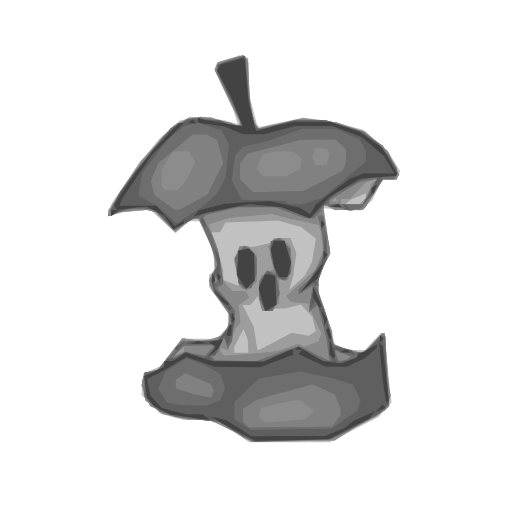
t = 0.00 s
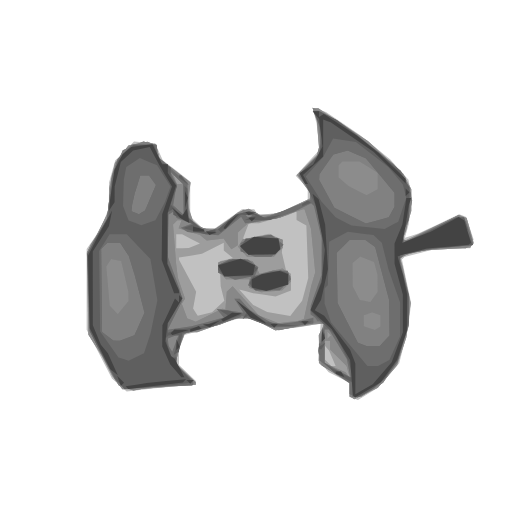
t = 0.50 s
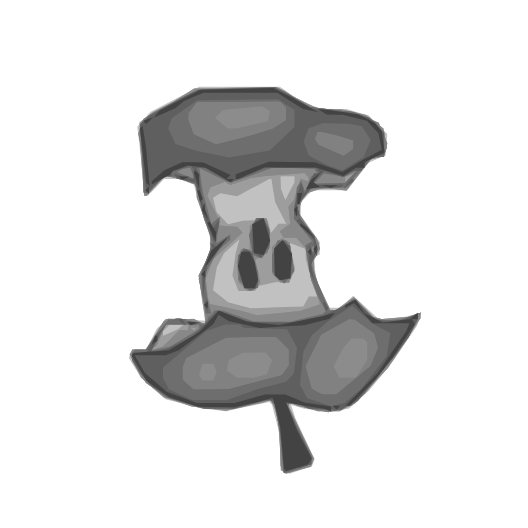
t = 1.00 s
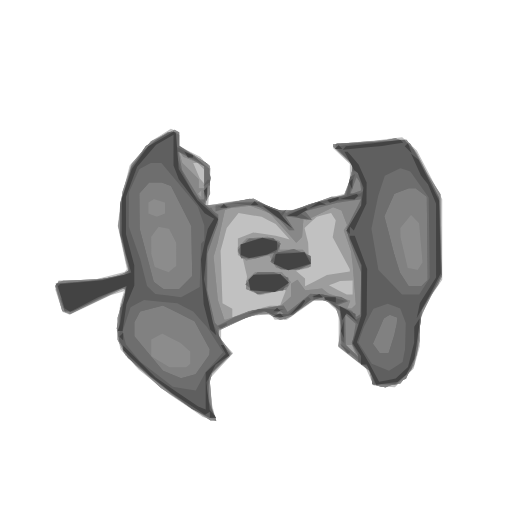
t = 1.50 s

The animated SVG that drew these frames (rendered in a browser with its animation timeline set to each time). Animation: 1 SMIL element (animateTransform=1); one cycle of 2.00 s, repeats indefinitely.

<?xml version="1.0" encoding="UTF-8" standalone="no"?>
<!-- Created with Inkscape (http://www.inkscape.org/) -->

<svg
   xmlns:dc="http://purl.org/dc/elements/1.1/"
   xmlns:cc="http://creativecommons.org/ns#"
   xmlns:rdf="http://www.w3.org/1999/02/22-rdf-syntax-ns#"
   xmlns:svg="http://www.w3.org/2000/svg"
   xmlns="http://www.w3.org/2000/svg"
   xmlns:sodipodi="http://sodipodi.sourceforge.net/DTD/sodipodi-0.dtd"
   xmlns:inkscape="http://www.inkscape.org/namespaces/inkscape"
   width="36.201679mm"
   height="36.201679mm"
   viewBox="0 0 36.20168 36.20168"
   version="1.1"
   id="svg8"
   inkscape:version="0.92.1 r15371"
   sodipodi:docname="loader_2.svg">
  <defs
     id="defs2" />
  <sodipodi:namedview
     id="base"
     pagecolor="#ffffff"
     bordercolor="#666666"
     borderopacity="1.0"
     inkscape:pageopacity="0.0"
     inkscape:pageshadow="2"
     inkscape:zoom="3.4999042"
     inkscape:cx="41.330812"
     inkscape:cy="64.403797"
     inkscape:document-units="mm"
     inkscape:current-layer="layer1"
     showgrid="false"
     fit-margin-top="0"
     fit-margin-left="0"
     fit-margin-right="0"
     fit-margin-bottom="0"
     inkscape:window-width="1440"
     inkscape:window-height="837"
     inkscape:window-x="-8"
     inkscape:window-y="-8"
     inkscape:window-maximized="1" />
  <metadata
     id="metadata5">
    <rdf:RDF>
      <cc:Work
         rdf:about="">
        <dc:format>image/svg+xml</dc:format>
        <dc:type
           rdf:resource="http://purl.org/dc/dcmitype/StillImage" />
        <dc:title></dc:title>
      </cc:Work>
    </rdf:RDF>
  </metadata>
  <g
     inkscape:label="Layer 1"
     inkscape:groupmode="layer"
     id="layer1"
     transform="translate(-91.238942,-90.21733)">
    <path
       inkscape:connector-curvature="0"
       id="path31284"
       d="m 108.08128,120.95562 -0.77003,-0.52951 -0.69292,-0.25331 -0.69291,-0.25333 -0.89089,-0.009 -0.8909,-0.009 -0.78261,-0.21718 -0.78261,-0.21717 -0.66511,-0.66479 -0.6651,-0.66478 0.0619,-0.74946 0.0619,-0.74945 0.59392,-0.26679 0.59393,-0.26679 0.75687,-0.96997 0.75688,-0.96998 h 1.23787 1.23787 l 0.43047,-0.45798 0.43045,-0.45799 v -0.39764 -0.39766 l -0.69291,-0.97414 -0.69292,-0.97414 v -0.43418 -0.43419 l 0.2206,-0.13627 0.22061,-0.13628 -0.0967,-0.72085 -0.0967,-0.72086 -0.44522,-1.03443 -0.44521,-1.03443 h -0.40831 -0.40831 l -0.45321,0.42558 -0.45321,0.42556 -0.91108,-0.83941 -0.91108,-0.83939 -0.92519,0.0981 -0.925195,0.0981 -0.566432,0.14512 -0.566434,0.14511 0.148829,-0.47251 0.148829,-0.4725 0.803668,-1.1873 0.803675,-1.18729 0.87924,-1.08835 0.87924,-1.08835 0.71445,-0.643145 0.71446,-0.643162 0.66153,-0.12432 0.66154,-0.124319 0.92227,0.119293 0.92227,0.119291 0.46799,0.132981 0.46798,0.13298 -0.14964,-0.474205 -0.14964,-0.474206 -0.68343,-1.441312 -0.68342,-1.441313 0.0966,-0.251542 0.0966,-0.251542 0.79822,-0.263311 0.79822,-0.263312 0.31168,0.119548 0.31169,0.119547 v 1.151928 1.151927 l 0.30518,1.171121 0.30519,1.171122 0.0913,0.09132 0.0914,0.0913 1.53372,-0.323735 1.53372,-0.323735 0.8909,0.10488 0.89088,0.10488 1.24531,0.31574 1.2453,0.31575 0.87033,0.765731 0.87033,0.76573 0.42781,0.69189 0.42781,0.69188 -0.11202,0.29179 -0.11203,0.2918 h -0.49713 -0.49713 l -0.37891,0.74206 -0.37891,0.74206 -0.40915,0.36985 -0.40915,0.36985 -1.31431,-0.0836 -1.3143,-0.0837 0.12403,0.70322 0.12403,0.70321 0.11668,0.90249 0.11668,0.90249 -0.41909,0.8211 -0.41909,0.82109 -0.004,0.45311 -0.004,0.45313 0.52636,1.68199 0.52636,1.682 0.0659,0.25032 0.0659,0.25032 0.5129,0.19492 0.5129,0.19491 h 0.544 0.544 l 0.56902,-0.59365 0.56902,-0.59364 h 0.13159 0.13159 l 0.1357,1.53358 0.13572,1.53359 0.10827,0.90954 0.10827,0.90954 -0.46211,0.52134 -0.4621,0.52133 -1.72636,0.89424 -1.72636,0.89424 h -2.84895 -2.84895 l -0.77004,-0.52953 z"
       style="fill:#c1c1c1;stroke-width:0.19792885" />
    <path
       inkscape:connector-curvature="0"
       id="path31282"
       d="m 108.59334,121.18468 -0.49019,-0.28262 -0.98988,-0.49805 -0.98988,-0.49805 -0.7919,-0.006 -0.7919,-0.006 -0.88693,-0.20427 -0.88692,-0.20426 -0.62388,-0.47563 -0.62389,-0.47563 -0.12648,-0.67388 -0.12647,-0.67387 0.11729,-0.30553 0.1173,-0.30553 0.46982,-0.11786 0.46981,-0.11786 0.8522,-1.10223 0.85219,-1.10223 0.75433,0.0967 0.75434,0.0967 0.60423,-0.1732 0.60422,-0.17321 0.26845,-0.35374 0.26844,-0.35373 0.006,-0.51697 0.006,-0.51696 -0.5861,-0.73717 -0.5861,-0.73716 -0.11778,-0.37092 -0.11778,-0.37093 0.20894,-0.39023 0.20895,-0.39023 -1.6e-4,-0.55718 -1.5e-4,-0.5572 -0.58537,-1.23675 -0.58537,-1.23676 h -0.16791 -0.16793 l -0.64872,0.47839 -0.64871,0.47837 -0.79232,-0.79194 -0.79231,-0.79193 -1.12162,0.0879 -1.121629,0.0879 -0.445445,0.14983 -0.445446,0.14983 v -0.1993 -0.19931 l 1.15205,-1.75312 1.15204,-1.75312 1.15656,-1.24815 1.15656,-1.248165 0.55221,-0.285423 0.55222,-0.285427 h 0.77026 0.77028 l 0.96262,0.289566 0.9626,0.289564 0.0779,-0.0778 0.0779,-0.07785 -0.90098,-1.90111 -0.901,-1.901109 0.10261,-0.267257 0.1026,-0.267258 0.86258,-0.241392 0.86258,-0.241395 0.18415,0.113751 0.18413,0.113751 0.11525,1.836938 0.11525,1.836939 0.23282,0.64959 0.23281,0.649592 0.32484,-0.0962 0.32483,-0.0962 1.28684,-0.28349 1.28684,-0.283492 1.21089,0.150633 1.21088,0.150634 0.98848,0.328165 0.98849,0.32817 0.79711,0.681965 0.79712,0.68198 0.41,0.82828 0.41,0.82829 -0.10207,0.16508 -0.10208,0.16508 h -0.45659 -0.45658 l -0.67009,1.03888 -0.6701,1.03888 -1.03343,0.0596 -1.03344,0.0596 -0.43012,-0.23008 -0.43012,-0.23007 0.1328,0.962 0.1328,0.96201 0.11523,0.80613 0.11522,0.80614 -0.41777,0.81851 -0.41776,0.8185 7.5e-4,0.55205 7.5e-4,0.55206 0.48989,1.38518 0.48991,1.38517 0.004,0.42123 0.004,0.42123 0.54443,0.21507 0.54443,0.21508 0.54919,0.1284 0.54918,0.12839 0.67487,-0.71523 0.67487,-0.71522 h 0.0832 0.0832 l 0.15238,1.92934 0.15238,1.92935 0.009,0.66635 0.009,0.66635 -0.47912,0.36496 -0.47911,0.36495 -0.69242,0.35386 -0.69242,0.35388 -0.75999,0.48283 -0.75999,0.48282 -2.90781,0.0524 -2.9078,0.0524 -0.49019,-0.28263 z m 0.18881,-6.47699 -0.0139,-0.44523 -0.15405,-0.39446 -0.15406,-0.39446 -0.32697,0.63198 -0.32696,0.63199 v 0.2077 0.20771 h 0.49494 0.49494 z m 1.94792,-0.3585 1.13462,-0.60585 0.59393,0.10788 0.59393,0.10787 0.25894,-0.16392 0.25895,-0.1639 -0.12701,-0.50586 -0.12703,-0.50585 -0.40419,-0.43364 -0.4042,-0.43366 -0.51964,0.12839 -0.51963,0.12837 -0.88066,0.0384 -0.88067,0.0384 -0.11265,-0.47151 -0.11267,-0.47149 -0.26826,0.32308 -0.26827,0.32308 h -0.27675 -0.27675 l 0.39474,0.77338 0.39473,0.77337 0.12953,0.80968 0.12954,0.80969 h 0.0774 0.0774 z m 2.31787,-5.13273 0.25475,-0.4947 0.13561,-0.81624 0.13562,-0.81624 -0.534,-0.41985 -0.534,-0.41984 -0.80391,-0.21638 -0.8039,-0.21636 -1.85703,0.0673 -1.85703,0.0673 -0.19371,0.3463 -0.1937,0.34629 h -0.30832 -0.3083 l 0.14801,0.34629 0.14799,0.3463 0.26914,0.98306 0.26913,0.98306 v 0.35754 0.35753 l 0.50782,0.193 0.50783,0.19298 h 0.0621 0.0621 l -0.19503,-0.914 -0.19503,-0.91399 0.22111,-0.48508 0.22112,-0.48506 0.44336,0.0386 0.44336,0.0387 0.64754,-0.14929 0.64754,-0.14928 0.10655,-0.17233 0.10656,-0.17232 h 0.58714 0.58714 l 0.21028,0.54418 0.21027,0.54418 -0.1135,0.79153 -0.11351,0.79152 -0.131,0.49471 -0.131,0.49471 0.54308,-0.49471 0.54308,-0.49471 z m 3.82554,-4.78874 0.23757,-0.23746 v -0.15406 -0.15406 l -0.54444,0.23122 -0.54443,0.23122 -0.18808,0.1603 -0.18807,0.16029 h 0.49494 0.49494 z"
       style="fill:#9d9d9d;stroke-width:0.19792885" />
    <path
       inkscape:connector-curvature="0"
       id="path31280"
       d="m 108.59334,121.18468 -0.49019,-0.28262 -0.98988,-0.49805 -0.98988,-0.49805 -0.7919,-0.006 -0.7919,-0.006 -0.88693,-0.20427 -0.88692,-0.20426 -0.62388,-0.47563 -0.62389,-0.47563 -0.12648,-0.67388 -0.12647,-0.67387 0.11729,-0.30553 0.1173,-0.30553 0.46982,-0.11786 0.46981,-0.11786 0.8522,-1.09907 0.85219,-1.09906 0.80928,0.11802 0.80927,0.11803 0.56043,-0.21297 0.56042,-0.21297 0.25731,-0.33851 0.2573,-0.33852 0.006,-0.51696 0.006,-0.51696 -0.5861,-0.73717 -0.5861,-0.73716 -0.11778,-0.37093 -0.11778,-0.37092 0.20894,-0.39023 0.20895,-0.39023 -1.6e-4,-0.55719 -1.5e-4,-0.55719 -0.58537,-1.23675 -0.58537,-1.23676 h -0.16791 -0.16793 l -0.64872,0.47838 -0.64871,0.47838 -0.79232,-0.79194 -0.79231,-0.79194 -1.12162,0.0879 -1.121629,0.0879 -0.445445,0.14984 -0.445446,0.14983 v -0.1993 -0.19931 l 1.15205,-1.75312 1.15204,-1.75312 1.15656,-1.24816 1.15656,-1.248155 0.55221,-0.285425 0.55222,-0.285426 h 0.77026 0.77028 l 0.96262,0.289565 0.9626,0.289566 0.0779,-0.0778 0.0779,-0.07785 -0.90098,-1.90111 -0.901,-1.901109 0.10261,-0.267257 0.1026,-0.267258 0.86258,-0.241392 0.86258,-0.241394 0.18415,0.11375 0.18413,0.113751 0.11525,1.836938 0.11525,1.836939 0.23282,0.64959 0.23281,0.649582 0.32484,-0.0962 0.32483,-0.0962 1.28684,-0.28349 1.28684,-0.283492 1.21089,0.150633 1.21088,0.150634 0.98848,0.328165 0.98849,0.32816 0.79711,0.681975 0.79712,0.68198 0.41,0.82828 0.41,0.82829 -0.10207,0.16508 -0.10208,0.16508 h -0.47717 -0.47717 l -0.69654,1.08835 -0.69654,1.08834 h -1.00535 -1.00536 l -0.38293,-0.20483 -0.38294,-0.20485 v 0.39905 0.39906 l 0.22865,1.33937 0.22864,1.33937 -0.42662,0.83312 -0.42662,0.83312 7.5e-4,0.55206 7.5e-4,0.55206 0.48989,1.38516 0.48991,1.38519 0.004,0.42122 0.004,0.42122 0.54443,0.21509 0.54443,0.21507 0.54919,0.1284 0.54918,0.12839 0.67487,-0.71522 0.67487,-0.71524 h 0.0832 0.0832 l 0.15238,1.92935 0.15238,1.92935 0.009,0.66635 0.009,0.66635 -0.47912,0.36495 -0.47911,0.36495 -0.69242,0.35387 -0.69242,0.35388 -0.75999,0.48282 -0.75999,0.48284 -2.90781,0.0524 -2.9078,0.0524 -0.49019,-0.28261 z m -4.35072,-6.27504 v -0.20094 l -0.29696,0.24635 -0.29697,0.24633 v 0.0685 0.0685 l 0.29697,-0.1139 0.29696,-0.1139 z m 6.13725,0.19006 0.49494,-0.0626 0.73854,-0.25298 0.73854,-0.25298 0.18523,0.11443 0.18524,0.11442 0.51662,-0.19634 0.51663,-0.19631 0.11354,-0.29575 0.11354,-0.29573 -0.46135,-0.94399 -0.46133,-0.94399 0.0321,-0.10737 0.0321,-0.10737 -0.62651,-0.0477 -0.6265,-0.0477 -0.2012,-0.20512 -0.20121,-0.20511 1.03675,-0.92605 1.03675,-0.92603 0.27164,-0.69259 0.27163,-0.69259 -0.0789,-0.69258 -0.0789,-0.69259 -0.0709,-0.2109 -0.0709,-0.21091 -1.15857,-0.25568 -1.15857,-0.25567 -0.49494,-0.14488 -0.49494,-0.14486 -1.53145,0.14993 -1.53145,0.14992 -0.69578,0.22952 -0.69577,0.22952 v 0.0587 0.0587 l 0.30939,0.86587 0.30939,0.86588 0.20289,1.08835 0.20289,1.08836 0.31031,0.3463 0.3103,0.34628 h 0.45258 0.45256 l 0.14092,0.22791 0.14092,0.22789 -0.37391,0.27328 -0.3739,0.27328 0.0626,0.59714 0.0626,0.59713 -0.18815,0.23739 -0.18814,0.23739 -0.24361,0.75562 -0.24361,0.75562 -0.27713,-0.10629 -0.27713,-0.1063 v 0.15869 0.1587 l 0.14638,0.14629 0.14637,0.14631 1.38794,-0.10863 1.38793,-0.10863 z m -0.70292,-3.3791 -0.11653,-0.46411 0.0632,-0.75262 0.0633,-0.75262 0.39595,-0.21792 0.39595,-0.21792 0.0563,-0.0233 0.0563,-0.0233 -0.18507,-0.82327 -0.18507,-0.82328 0.29134,-0.29119 0.29132,-0.29119 h 0.16969 0.1697 l 0.3111,0.31096 0.31111,0.31095 0.0196,0.23322 0.0196,0.23322 0.0469,0.50982 0.0469,0.50983 -0.15918,0.43011 -0.15919,0.43011 h -0.30335 -0.30334 v 0.80567 0.80567 l -0.28282,0.28268 -0.28282,0.28269 h -0.30733 -0.30734 z m -1.26016,-1.10867 -0.27125,-0.16756 -0.14588,-0.96025 -0.14587,-0.96025 0.16927,-0.44523 0.16928,-0.44523 h 0.28772 0.28773 l 0.3111,0.31096 0.31111,0.31095 v 0.94461 0.9446 l -0.35099,0.31748 -0.35097,0.31749 z m 8.8256,-6.68881 0.30911,-0.74205 0.22522,-0.16138 0.22522,-0.16137 -0.44269,0.12436 -0.44267,0.12435 -0.58147,0.5812 -0.58146,0.58119 h -0.31219 -0.31219 v 0.19788 0.19787 h 0.802 0.802 z m -2.17709,0.41225 -0.13199,-0.13192 -0.13198,0.13192 -0.13198,0.13193 h 0.26396 0.26397 z"
       style="fill:#8c8c8c;stroke-width:0.19792885" />
    <path
       inkscape:connector-curvature="0"
       id="path31278"
       d="m 108.79607,121.31744 -0.29697,-0.12912 -0.83352,-0.56526 -0.83351,-0.56526 -1.62334,-0.18153 -1.62333,-0.18153 -0.86594,-0.38285 -0.86592,-0.38287 -0.30468,-0.72886 -0.30469,-0.72886 0.11167,-0.44472 0.11167,-0.44472 0.48387,-0.12138 0.48387,-0.12139 0.7483,-0.93938 0.74831,-0.93937 0.0221,-0.0481 0.0222,-0.0481 1.29959,-0.0581 1.2996,-0.0581 0.30313,-0.25146 0.30313,-0.25146 0.19496,-0.55899 0.19496,-0.55899 -0.32808,-0.48672 -0.32808,-0.48672 -0.42291,-0.64011 -0.4229,-0.6401 0.10504,-0.42993 0.10504,-0.42993 0.16888,-0.21755 0.16889,-0.21756 -0.26998,-0.8708 -0.26998,-0.87079 -0.34494,-0.841 -0.34495,-0.841 -0.32497,0.004 -0.32496,0.004 -0.49494,0.38697 -0.49493,0.38696 -0.16126,0.004 -0.16127,0.004 -0.49858,-0.59224 -0.49856,-0.59225 -0.62701,-0.16345 -0.62701,-0.16347 -0.7919,0.148 -0.791909,0.14801 -0.364897,0.14123 -0.364897,0.14125 0.440566,-0.86317 0.440566,-0.86317 0.419271,-0.59844 0.41928,-0.59844 1.1158,-1.38645 1.1158,-1.386445 0.468,-0.42642 0.46801,-0.426427 0.83339,-0.245618 0.83339,-0.245618 1.04738,0.212047 1.04738,0.212045 0.34646,0.134871 0.34646,0.13487 v -0.225533 -0.225538 l -0.87531,-1.757935 -0.87531,-1.757935 0.23188,-0.291506 0.23189,-0.291506 0.76593,-0.242822 0.76593,-0.242823 0.17143,0.270458 0.17142,0.270458 0.003,1.128081 0.003,1.128082 0.20438,0.949679 0.20439,0.94968 0.15728,0.25305 0.15727,0.25305 1.27164,-0.2996 1.27164,-0.299592 1.11751,-0.0029 1.1175,-0.0029 1.2582,0.390552 1.25821,0.39055 0.74595,0.509455 0.74595,0.50946 0.4914,0.77805 0.49139,0.77806 v 0.3997 0.39969 h -0.49677 -0.49677 l -0.60943,0.98999 -0.60944,0.99 -0.51628,0.1295 -0.51629,0.12953 -0.94645,-0.19379 -0.94645,-0.19379 -0.0689,0.20655 -0.0689,0.20656 0.28354,1.37743 0.28355,1.37742 -0.41738,1.00653 -0.41738,1.00653 v 0.52747 0.52746 l 0.22247,0.55706 0.22246,0.55707 0.33419,1.28623 0.33418,1.28623 1.05473,0.28334 1.05472,0.28335 0.65096,-0.70999 0.65096,-0.70997 0.11337,0.11333 0.11338,0.11331 0.009,1.20378 0.009,1.20379 0.16838,0.87162 0.16837,0.87162 -0.18002,0.51355 -0.18002,0.51355 -0.6404,0.37916 -0.64039,0.37916 -1.30621,0.66411 -1.3062,0.66411 -2.7523,0.0752 -2.7523,0.0752 z m 4.35546,-1.74754 0.29696,-0.28699 -0.46737,-0.38299 -0.46738,-0.38301 -0.32452,0.008 -0.32453,0.008 -1.08887,0.25391 -1.08886,0.25389 -0.069,0.35713 -0.069,0.35713 0.26695,0.17318 0.26695,0.17318 1.38583,-0.1226 1.38583,-0.1226 0.29696,-0.287 z m -8.90891,-4.66026 v -0.20094 l -0.29696,0.24635 -0.29697,0.24633 v 0.0685 0.0685 l 0.29697,-0.1139 0.29696,-0.1139 z m 6.13725,0.19006 0.49494,-0.0626 0.73854,-0.25298 0.73854,-0.25298 0.18523,0.11443 0.18524,0.11442 0.51662,-0.19634 0.51663,-0.19631 0.11354,-0.29575 0.11354,-0.29573 -0.46135,-0.94399 -0.46133,-0.94399 0.0321,-0.10737 0.0321,-0.10737 -0.62651,-0.0477 -0.6265,-0.0477 -0.2012,-0.20512 -0.20121,-0.20511 1.03675,-0.92605 1.03675,-0.92603 0.27164,-0.69259 0.27163,-0.69259 -0.0789,-0.69258 -0.0789,-0.69259 -0.0709,-0.2109 -0.0709,-0.21091 -1.15857,-0.25568 -1.15857,-0.25567 -0.49494,-0.14488 -0.49494,-0.14486 -1.53145,0.14993 -1.53145,0.14992 -0.69578,0.22952 -0.69577,0.22952 v 0.0587 0.0587 l 0.30939,0.86587 0.30939,0.86588 0.20289,1.08835 0.20289,1.08836 0.31031,0.3463 0.3103,0.34628 h 0.45258 0.45256 l 0.14092,0.22791 0.14092,0.22789 -0.37391,0.27328 -0.3739,0.27328 0.0626,0.59714 0.0626,0.59713 -0.18815,0.23739 -0.18814,0.23739 -0.24361,0.75562 -0.24361,0.75562 -0.27713,-0.10629 -0.27713,-0.1063 v 0.15869 0.1587 l 0.14638,0.14629 0.14637,0.14631 1.38794,-0.10863 1.38793,-0.10863 z m -0.70292,-3.3791 -0.11653,-0.46411 0.0632,-0.75262 0.0633,-0.75262 0.39595,-0.21792 0.39595,-0.21792 0.0563,-0.0233 0.0563,-0.0233 -0.18507,-0.82327 -0.18507,-0.82328 0.29134,-0.29119 0.29132,-0.29119 h 0.16969 0.1697 l 0.3111,0.31096 0.31111,0.31095 0.0196,0.23322 0.0196,0.23322 0.0469,0.50982 0.0469,0.50983 -0.15918,0.43011 -0.15919,0.43011 h -0.30335 -0.30334 v 0.80567 0.80567 l -0.28282,0.28268 -0.28282,0.28269 h -0.30733 -0.30734 z m -1.26016,-1.10867 -0.27125,-0.16756 -0.14588,-0.96025 -0.14587,-0.96025 0.16927,-0.44523 0.16928,-0.44523 h 0.28772 0.28773 l 0.3111,0.31096 0.31111,0.31095 v 0.94461 0.9446 l -0.35099,0.31748 -0.35097,0.31749 z m 8.8256,-6.68881 0.30911,-0.74205 0.22522,-0.16138 0.22522,-0.16137 -0.44269,0.12436 -0.44267,0.12435 -0.58147,0.5812 -0.58146,0.58119 h -0.31219 -0.31219 v 0.19788 0.19787 h 0.802 0.802 z m -2.17709,0.41225 -0.13199,-0.13192 -0.13198,0.13192 -0.13198,0.13193 h 0.26396 0.26397 z m -10.97622,-1.00589 0.30377,-0.34629 0.32685,-0.64491 0.32684,-0.64491 -0.21095,-0.39397 -0.21095,-0.39397 h -0.58987 -0.58987 l -0.39231,0.64311 -0.39229,0.64312 -7.3e-4,0.61013 -7.5e-4,0.61014 0.13198,0.13192 0.13198,0.13193 h 0.43126 0.43126 z m 7.87285,-0.89837 0.49318,-0.24939 0.0728,-0.37772 0.0728,-0.37771 -0.35633,-0.26043 -0.35633,-0.26043 -0.60559,0.003 -0.60557,0.003 -0.46064,0.12329 -0.46064,0.12329 -0.18704,0.49172 -0.18704,0.49172 0.22648,0.27276 0.22647,0.27275 0.81715,-0.003 0.81716,-0.003 z m 2.47588,-0.93027 0.12511,-0.39399 -0.12345,-0.19965 -0.12345,-0.19966 h -0.39048 -0.39048 l -0.11396,0.29682 -0.11395,0.29683 0.11395,0.29682 0.11396,0.29683 h 0.38882 0.38882 z"
       style="fill:#888888;stroke-width:0.19792885" />
    <path
       inkscape:connector-curvature="0"
       id="path31276"
       d="m 108.79607,121.31744 -0.29697,-0.12912 -0.83352,-0.56526 -0.83351,-0.56526 -1.62334,-0.18153 -1.62333,-0.18153 -0.86594,-0.38285 -0.86592,-0.38287 -0.30468,-0.72886 -0.30469,-0.72886 0.11167,-0.44472 0.11167,-0.44472 0.48387,-0.12138 0.48387,-0.12139 0.7483,-0.93938 0.74831,-0.93937 0.0221,-0.0481 0.0222,-0.0481 1.29959,-0.0581 1.2996,-0.0581 0.30313,-0.25146 0.30313,-0.25146 0.19496,-0.55899 0.19496,-0.55899 -0.32808,-0.48672 -0.32808,-0.48672 -0.42291,-0.64011 -0.4229,-0.6401 0.10504,-0.42993 0.10504,-0.42993 0.16888,-0.21755 0.16889,-0.21756 -0.26998,-0.8708 -0.26998,-0.87079 -0.34494,-0.841 -0.34495,-0.841 -0.32497,0.004 -0.32496,0.004 -0.49494,0.38697 -0.49493,0.38696 -0.16126,0.004 -0.16127,0.004 -0.49858,-0.59224 -0.49856,-0.59225 -0.62701,-0.16345 -0.62701,-0.16347 -0.7919,0.148 -0.791909,0.14801 -0.364897,0.14123 -0.364897,0.14125 0.440566,-0.86317 0.440566,-0.86317 0.419271,-0.59844 0.41928,-0.59844 1.1158,-1.38645 1.1158,-1.386445 0.468,-0.42642 0.46801,-0.426427 0.83339,-0.245618 0.83339,-0.245618 1.04738,0.212047 1.04738,0.212045 0.34646,0.134871 0.34646,0.13487 v -0.225533 -0.225538 l -0.87531,-1.757935 -0.87531,-1.757935 0.23188,-0.291506 0.23189,-0.291506 0.76593,-0.242822 0.76593,-0.242823 0.17143,0.270458 0.17142,0.270458 0.003,1.128081 0.003,1.128082 0.20438,0.949679 0.20439,0.94968 0.15728,0.25305 0.15727,0.25305 1.27164,-0.2996 1.27164,-0.299592 1.11751,-0.0029 1.1175,-0.0029 1.2582,0.390552 1.25821,0.39055 0.74595,0.509455 0.74595,0.50946 0.4914,0.77805 0.49139,0.77806 v 0.3997 0.39969 h -0.49677 -0.49677 l -0.60943,0.98999 -0.60944,0.99 -0.51628,0.1295 -0.51629,0.12953 -0.94645,-0.19379 -0.94645,-0.19379 -0.0689,0.20655 -0.0689,0.20656 0.28354,1.37743 0.28355,1.37742 -0.41738,1.00653 -0.41738,1.00653 v 0.52747 0.52746 l 0.22247,0.55706 0.22246,0.55707 0.33419,1.28623 0.33418,1.28623 1.05473,0.28334 1.05472,0.28335 0.65096,-0.70999 0.65096,-0.70997 0.11337,0.11333 0.11338,0.11331 0.009,1.20378 0.009,1.20379 0.16838,0.87162 0.16837,0.87162 -0.18002,0.51355 -0.18002,0.51355 -0.6404,0.37916 -0.64039,0.37916 -1.30621,0.66411 -1.3062,0.66411 -2.7523,0.0752 -2.7523,0.0752 z m 4.35546,-1.74754 0.29696,-0.28699 -0.46737,-0.38299 -0.46738,-0.38301 -0.32452,0.008 -0.32453,0.008 -1.08887,0.25391 -1.08886,0.25389 -0.069,0.35713 -0.069,0.35713 0.26695,0.17318 0.26695,0.17318 1.38583,-0.1226 1.38583,-0.1226 0.29696,-0.287 z m -2.64609,-4.22966 1.16127,-0.42589 0.41716,-0.0963 0.41715,-0.0962 1.0213,0.51727 1.0213,0.51729 -0.12092,-0.84591 -0.12092,-0.84592 -0.30484,-1.13992 -0.30484,-1.13992 -0.30302,0.24945 -0.30302,0.24945 0.12825,-0.94222 0.12825,-0.94222 -0.49147,0.32186 -0.49146,0.32186 v -0.19641 -0.1964 l 0.33078,-0.27159 0.33077,-0.27157 0.56011,-0.87974 0.56012,-0.87974 -0.004,-0.60438 -0.004,-0.60437 -0.27544,-0.98942 -0.27545,-0.98941 -0.0177,0.24736 -0.0177,0.24735 -0.34646,-0.006 -0.34646,-0.006 -1.08886,-0.38286 -1.08887,-0.38283 -1.28684,-0.003 -1.28685,-0.004 -1.14748,0.26988 -1.14749,0.26987 -0.0927,0.0927 -0.0927,0.0927 0.50689,1.10665 0.50688,1.10665 0.19835,1.23108 0.19835,1.23106 -0.23398,0.14454 -0.23399,0.14454 0.64879,0.80693 0.64878,0.80694 -0.11248,1.08925 -0.11248,1.08926 -0.14796,0.2393 -0.14797,0.2393 -0.14202,-0.38262 -0.14203,-0.38264 -0.20756,0.52497 -0.20757,0.52495 -0.21342,0.13184 -0.21341,0.13183 0.0959,0.15515 0.0959,0.15516 1.46819,0.0388 1.46818,0.0388 1.16128,-0.42589 z m -0.71253,-3.5383 -0.20494,-0.38276 v -0.66777 -0.66777 l 0.26833,-0.3668 0.26834,-0.3668 0.30806,0.11816 0.30806,0.11816 -0.18044,-0.62888 -0.18045,-0.62887 v -0.52431 -0.52431 l 0.30146,-0.11563 0.30145,-0.11562 0.39146,0.39127 0.39147,0.39128 -0.003,0.84101 -0.003,0.84099 -0.17496,0.27618 -0.17496,0.27619 -0.31024,-0.11899 -0.31024,-0.11899 0.11679,0.58367 0.1168,0.58368 -0.24651,0.59483 -0.2465,0.59484 h -0.26599 -0.26597 l -0.20495,-0.38276 z m -1.55627,-1.5466 -0.1774,-0.34629 -0.11319,-0.73659 -0.11319,-0.7366 0.3508,-0.43302 0.35081,-0.43302 0.42776,0.42756 0.42777,0.42756 v 0.58075 0.58078 l -0.19308,0.50758 -0.19308,0.50759 h -0.2949 -0.29489 z m 7.63144,5.33158 0.24185,-0.15359 -0.58831,-0.22195 -0.58831,-0.22197 v 0.0656 0.0656 l 0.12017,0.31302 0.12017,0.313 0.22629,-0.003 0.22629,-0.003 0.24185,-0.15359 z m -10.85901,-0.33935 0.73681,0.12442 0.33464,-0.3696 0.33464,-0.3696 -1.08574,0.0177 -1.08574,0.0177 -0.44597,0.46278 -0.44598,0.46276 0.46027,-0.23527 0.46026,-0.23527 z m 1.54328,-5.3715 -0.13199,-0.13192 v 0.26384 0.26385 l 0.13199,-0.13193 0.13197,-0.13192 z m 10.83861,-6.12607 0.51175,-0.91518 -0.64113,0.12817 -0.64113,0.12816 -1.04154,0.63094 -1.04155,0.63095 v 0.15606 0.15607 h 1.17093 1.17093 z m -13.30188,-0.42052 0.30377,-0.34629 0.32685,-0.64491 0.32684,-0.64491 -0.21095,-0.39397 -0.21095,-0.39397 h -0.58987 -0.58987 l -0.39231,0.64311 -0.39229,0.64312 -7.3e-4,0.61013 -7.5e-4,0.61014 0.13198,0.13192 0.13198,0.13193 h 0.43126 0.43126 z m 7.87285,-0.89837 0.49318,-0.24939 0.0728,-0.37772 0.0728,-0.37771 -0.35633,-0.26043 -0.35633,-0.26043 -0.60559,0.003 -0.60557,0.003 -0.46064,0.12329 -0.46064,0.12329 -0.18704,0.49172 -0.18704,0.49172 0.22648,0.27276 0.22647,0.27275 0.81715,-0.003 0.81716,-0.003 z m 2.47588,-0.93027 0.12511,-0.39399 -0.12345,-0.19965 -0.12345,-0.19966 h -0.39048 -0.39048 l -0.11396,0.29682 -0.11395,0.29683 0.11395,0.29682 0.11396,0.29683 h 0.38882 0.38882 z"
       style="fill:#818181;stroke-width:0.19792885" />
    <path
       inkscape:connector-curvature="0"
       id="path31274"
       d="m 108.66086,121.15284 -0.54753,-0.28393 -0.65465,-0.4044 -0.65466,-0.40441 -1.52817,-0.18451 -1.52817,-0.18452 -0.62604,-0.20092 -0.62604,-0.20093 -0.51232,-0.51208 -0.51232,-0.51208 v -0.86348 -0.86348 h 0.37987 0.37987 l 0.59665,-0.64312 0.59666,-0.64312 0.35982,-0.44269 0.3598,-0.4427 1.24488,-0.0323 1.24488,-0.0324 0.501,-0.59514 0.50101,-0.59512 -0.12544,-0.49956 -0.12544,-0.49955 -0.48213,-0.57272 -0.48215,-0.57272 -0.12405,-0.49405 -0.12406,-0.49404 0.22922,-0.50286 0.22923,-0.50285 -0.11955,-0.42249 -0.11954,-0.42249 -0.51021,-1.23676 -0.5102,-1.23677 h -0.33955 -0.33956 l -0.53628,0.42164 -0.53627,0.42163 -0.78751,-0.76793 -0.78751,-0.76792 -1.04514,0.0246 -1.045155,0.0246 -0.429428,0.22971 -0.42943,0.22972 v -0.21468 -0.21467 l 0.326306,-0.63328 0.326306,-0.63329 0.514251,-0.69259 0.51425,-0.69259 1.27913,-1.56158 1.27913,-1.561565 0.78385,-0.350779 0.78385,-0.350775 0.9075,0.08401 0.9075,0.08401 0.52878,0.213339 0.52877,0.213335 0.29986,-0.067 0.29986,-0.067 -0.87813,-1.845321 -0.87813,-1.845318 v -0.257905 -0.257905 l 0.54443,-0.208621 0.54444,-0.208622 0.42883,-0.12027 0.42882,-0.120271 0.12141,1.343765 0.12142,1.343765 0.19382,1.080109 0.19382,1.080107 0.18392,0.183827 0.18391,0.18383 1.29045,-0.324 1.29044,-0.323995 h 1.02684 1.02683 l 1.33187,0.396455 1.33186,0.39646 0.57025,0.44284 0.57025,0.442835 0.35049,0.39746 0.35049,0.39747 0.30725,0.56203 0.30726,0.56204 -0.1071,0.27896 -0.1071,0.27895 h -0.39292 -0.39292 l -0.3557,0.50708 -0.35571,0.50705 -0.45232,0.56856 -0.45232,0.56855 -0.88033,-0.0718 -0.88032,-0.0718 -0.36916,-0.11712 -0.36915,-0.11711 -0.37444,0.49837 -0.37443,0.49837 -0.29947,-0.006 -0.29947,-0.006 -1.08886,-0.38286 -1.08887,-0.38283 -1.28684,-0.003 -1.28685,-0.004 -1.14749,0.26988 -1.14748,0.26987 -0.10446,0.10441 -0.10446,0.10442 0.30868,0.59663 0.30869,0.59665 0.27824,0.8564 0.27826,0.85639 0.1282,0.87408 0.12821,0.87407 -0.23213,0.1434 -0.23215,0.14341 0.64878,0.80693 0.64878,0.80694 -0.11247,1.08925 -0.11248,1.08925 -0.14797,0.23931 -0.14797,0.2393 -0.14202,-0.38262 -0.14202,-0.38264 -0.20757,0.52497 -0.20756,0.52495 -0.21342,0.13183 -0.21342,0.13184 0.0959,0.15515 0.0959,0.15516 1.46819,0.0388 1.46818,0.0388 1.16127,-0.4259 1.16127,-0.42589 0.41716,-0.0963 0.41715,-0.0962 1.0213,0.51728 1.0213,0.51728 -0.12092,-0.8459 -0.12092,-0.84593 -0.30484,-1.13992 -0.30484,-1.13991 -0.30302,0.24944 -0.30302,0.24945 0.12825,-0.94222 0.12825,-0.94222 -0.49147,0.32186 -0.49146,0.32187 v -0.18997 -0.18997 l 0.41647,-0.37673 0.41647,-0.37671 0.50052,-0.85368 0.50053,-0.85368 -0.12002,-0.9275 -0.12002,-0.9275 -0.12715,-0.44523 -0.12715,-0.44523 h 0.20682 0.20682 l 0.12581,1.03887 0.12582,1.03888 0.009,0.39576 0.009,0.39577 -0.39735,1.07428 -0.39736,1.07428 0.29529,0.90453 0.2953,0.90454 0.32849,1.16981 0.32848,1.1698 0.69243,0.24979 0.69243,0.24978 0.4084,0.0151 0.40841,0.0151 0.56902,-0.59364 0.56902,-0.59365 h 0.13123 0.13123 l 0.13574,2.40069 0.13574,2.40069 -0.3139,0.3467 -0.31391,0.34668 -1.02948,0.55058 -1.02948,0.55058 -0.69291,0.3556 -0.69292,0.35561 -2.71398,0.082 -2.71398,0.082 -0.54753,-0.28393 z m 6.35666,-1.15181 0.29916,-0.39576 0.006,-0.23448 0.006,-0.23446 -0.1965,-0.51661 -0.19651,-0.5166 -0.79256,-0.35468 -0.79257,-0.35468 -1.33715,0.34759 -1.33714,0.34756 -0.66771,0.20715 -0.66771,0.20716 -0.47065,0.30822 -0.47065,0.30825 v 0.45056 0.45057 l 0.21951,0.2194 0.21951,0.21941 2.93962,-0.0314 2.93962,-0.0314 z m -8.73565,-1.94729 0.10186,-0.2653 -0.13414,-0.21694 -0.13414,-0.21693 -0.89752,-0.38454 -0.89752,-0.38455 -0.33586,0.24548 -0.33586,0.24548 v 0.30912 0.30914 l 0.64342,0.20033 0.64343,0.20033 0.39595,0.0889 0.39595,0.0889 0.22629,0.0229 0.22629,0.0229 z m 9.58621,-2.46682 0.24185,-0.15359 -0.58831,-0.22195 -0.58831,-0.22197 v 0.0656 0.0656 l 0.12017,0.31302 0.12017,0.313 0.22629,-0.003 0.22629,-0.003 0.24185,-0.15359 z m -10.85901,-0.33935 0.73681,0.12442 0.33464,-0.3696 0.33464,-0.3696 -1.08574,0.0177 -1.08574,0.0177 -0.44597,0.46278 -0.44598,0.46276 0.46027,-0.23527 0.46026,-0.23527 z m 1.54328,-5.3715 -0.13199,-0.13192 v 0.26384 0.26385 l 0.13199,-0.13193 0.13197,-0.13192 z m -1.61681,-5.36392 0.98988,-0.53956 0.55815,-1.11523 0.55815,-1.11522 -0.21842,-0.81076 -0.21841,-0.81076 -0.37622,-0.201235 -0.37621,-0.20125 h -0.49768 -0.49767 l -1.21825,1.013355 -1.21824,1.01334 -0.26745,0.6398 -0.26745,0.63979 0.13908,0.51081 0.13908,0.51081 0.69291,0.49051 0.69291,0.4905 0.19798,0.0123 0.19798,0.0123 0.98988,-0.53955 z m 12.45542,-0.76215 0.51175,-0.91518 -0.64113,0.12817 -0.64113,0.12816 -1.04154,0.63094 -1.04155,0.63095 v 0.15606 0.15607 h 1.17093 1.17093 z m -3.32412,-0.72149 1.41026,-0.71765 0.12405,-0.32314 0.12406,-0.32314 v -0.44785 -0.44785 l -0.38667,-0.34977 -0.38668,-0.34977 -1.24662,0.0132 -1.24662,0.0132 -1.87712,0.49519 -1.87712,0.49519 -0.25112,0.34327 -0.25112,0.34326 v 0.56482 0.56482 l 0.45469,0.45447 0.45468,0.45447 1.77254,-0.0325 1.77254,-0.0324 z m -4.27393,8.77343 -0.20494,-0.38276 v -0.66777 -0.66777 l 0.26833,-0.3668 0.26834,-0.3668 0.30806,0.11816 0.30806,0.11816 -0.18044,-0.62888 -0.18045,-0.62887 v -0.52431 -0.52431 l 0.30146,-0.11563 0.30145,-0.11562 0.39146,0.39127 0.39147,0.39128 -0.003,0.84101 -0.003,0.84099 -0.17496,0.27618 -0.17496,0.27619 -0.31024,-0.11899 -0.31024,-0.11899 0.11679,0.58367 0.1168,0.58368 -0.24651,0.59483 -0.2465,0.59484 h -0.26599 -0.26597 l -0.20495,-0.38276 z m -1.55627,-1.5466 -0.1774,-0.34629 -0.11319,-0.73659 -0.11319,-0.7366 0.3508,-0.43302 0.35081,-0.43302 0.42776,0.42756 0.42777,0.42756 v 0.58075 0.58078 l -0.19308,0.50758 -0.19308,0.50759 h -0.2949 -0.29489 z"
       style="fill:#6e6e6e;stroke-width:0.19792885" />
    <path
       inkscape:connector-curvature="0"
       id="path31272"
       d="m 108.66086,121.15284 -0.54753,-0.28393 -0.65465,-0.4044 -0.65466,-0.40441 -1.52817,-0.18451 -1.52817,-0.18452 -0.62604,-0.20092 -0.62604,-0.20093 -0.51232,-0.51208 -0.51232,-0.51208 v -0.86348 -0.86348 h 0.37517 0.37517 l 0.46623,-0.49129 0.46623,-0.49129 0.25015,-0.004 0.25015,-0.004 0.36424,-0.22735 0.36423,-0.22735 0.65565,0.22845 0.65566,0.22846 0.36326,-0.3286 0.36326,-0.32857 v -0.16722 -0.16721 h -1.02288 -1.02288 l 0.094,-0.094 0.094,-0.0939 1.03695,-0.0367 1.03695,-0.0366 0.49944,-0.59326 0.49944,-0.59328 -0.12544,-0.49954 -0.12544,-0.49956 -0.48213,-0.57271 -0.48215,-0.57272 -0.12405,-0.49405 -0.12406,-0.49405 0.22922,-0.50285 0.22923,-0.50285 -0.11955,-0.4225 -0.11954,-0.4225 -0.51021,-1.23675 -0.5102,-1.23676 h -0.33955 -0.33956 l -0.53628,0.42163 -0.53627,0.42164 -0.78751,-0.76793 -0.78751,-0.76793 -1.04514,0.0246 -1.045155,0.0246 -0.429428,0.22973 -0.42943,0.22972 v -0.21469 -0.21467 l 0.326306,-0.63328 0.326306,-0.63329 0.514251,-0.69258 0.51425,-0.6926 1.27913,-1.56157 1.27913,-1.561585 0.78385,-0.350767 0.78385,-0.350775 0.9075,0.08401 0.9075,0.08401 0.52878,0.213338 0.52877,0.213334 0.29986,-0.067 0.29986,-0.067 -0.87813,-1.845317 -0.87813,-1.845319 V 95.075954 94.81805 l 0.54443,-0.208623 0.54444,-0.208621 0.42883,-0.12027 0.42882,-0.120271 0.12141,1.343765 0.12142,1.343765 0.19382,1.080108 0.19382,1.080109 0.18392,0.183823 0.18391,0.18383 1.29045,-0.324 1.29044,-0.323991 h 1.02684 1.02683 l 1.33187,0.396451 1.33186,0.39647 0.57025,0.44283 0.57025,0.442825 0.35049,0.39747 0.35049,0.39747 0.30725,0.56203 0.30726,0.56204 -0.1071,0.27896 -0.1071,0.27896 h -0.39292 -0.39292 l -0.3557,0.51295 -0.35571,0.51296 -0.49493,0.53546 -0.49494,0.53546 0.3233,-0.40529 0.3233,-0.4053 0.32012,-0.6333 0.32012,-0.63328 v -0.11254 -0.11254 l -0.54443,0.13102 -0.54444,0.13101 -0.89241,0.44544 -0.89241,0.44543 -0.54292,0.54266 -0.54291,0.54265 v 0.1233 0.12329 l -0.37888,0.23651 -0.37887,0.2365 -1.15544,-0.41251 -1.15543,-0.41252 -1.59737,0.008 -1.59737,0.008 -0.87733,0.22494 -0.87732,0.22496 -0.24112,0.0806 -0.24112,0.0806 0.62391,1.33264 0.62392,1.33265 0.0637,1.10006 0.0637,1.10006 -0.18518,-0.39577 -0.18519,-0.39577 -0.0139,0.5373 -0.0139,0.53729 0.58043,0.66077 0.58044,0.66076 0.12726,0.50683 0.12727,0.50685 -0.23791,0.86756 -0.23792,0.86758 -0.13026,-0.35866 -0.13026,-0.35865 -0.33632,0.70495 -0.33633,0.70494 h -0.21286 -0.21286 l 0.12235,0.19789 0.12236,0.19788 1.81959,5.9e-4 1.81959,6e-4 1.21623,-0.51599 1.21622,-0.51598 0.87991,0.51542 0.87992,0.51541 h 0.3424 0.34241 l -0.0979,-0.3463 -0.0979,-0.34629 -0.13717,-0.89046 -0.13717,-0.89048 -0.30544,-0.79152 -0.30544,-0.79153 -0.0776,-0.0932 -0.0776,-0.0932 -0.20438,0.29109 -0.20438,0.29109 0.11345,-0.4947 0.11346,-0.4947 0.003,-0.24736 0.003,-0.2474 h 0.15691 0.15692 l 0.28182,0.93994 0.28183,0.93994 0.30367,1.07139 0.30367,1.07141 0.62921,0.21483 0.62921,0.21483 0.14009,0.14231 0.14008,0.14231 -0.669,-0.19178 -0.66901,-0.19177 h -0.0508 -0.0508 v 0.42165 0.42166 l 0.74086,-0.12017 0.74085,-0.12017 0.0676,-0.20255 0.0676,-0.20255 h 0.24343 0.24343 l 0.56901,-0.59364 0.56902,-0.59364 h 0.13124 0.13123 l 0.13574,2.40068 0.13574,2.40069 -0.3139,0.3467 -0.31391,0.34668 -1.02948,0.55059 -1.02948,0.55057 -0.69291,0.3556 -0.69292,0.35561 -2.71398,0.082 -2.71398,0.082 z m 6.35666,-1.15181 0.29916,-0.39576 0.006,-0.23448 0.006,-0.23446 -0.1965,-0.51661 -0.19651,-0.5166 -0.79256,-0.35468 -0.79257,-0.35468 -1.33715,0.34759 -1.33714,0.34756 -0.66771,0.20715 -0.66771,0.20716 -0.47065,0.30822 -0.47065,0.30825 v 0.45056 0.45057 l 0.21951,0.2194 0.21951,0.21941 2.93962,-0.0314 2.93962,-0.0314 z m -8.73565,-1.94729 0.10186,-0.2653 -0.13414,-0.21694 -0.13414,-0.21693 -0.89752,-0.38454 -0.89752,-0.38455 -0.33586,0.24548 -0.33586,0.24548 v 0.30912 0.30914 l 0.64342,0.20033 0.64343,0.20033 0.39595,0.0889 0.39595,0.0889 0.22629,0.0229 0.22629,0.0229 z m -1.34633,-13.54159 0.98988,-0.53956 0.55815,-1.11523 0.55815,-1.11522 -0.21842,-0.81076 -0.21841,-0.81076 -0.37622,-0.201235 -0.37621,-0.20125 h -0.49768 -0.49767 l -1.21825,1.013355 -1.21824,1.01334 -0.26745,0.6398 -0.26745,0.63979 0.13908,0.51081 0.13908,0.51081 0.69291,0.49051 0.69291,0.4905 0.19798,0.0123 0.19798,0.0123 0.98988,-0.53955 z m 9.1313,-1.48364 1.41026,-0.71765 0.12405,-0.32314 0.12406,-0.32314 v -0.44785 -0.44785 l -0.38667,-0.34977 -0.38668,-0.34977 -1.24662,0.0132 -1.24662,0.0132 -1.87712,0.49519 -1.87712,0.49519 -0.25112,0.34327 -0.25112,0.34326 v 0.56482 0.56482 l 0.45469,0.45447 0.45468,0.45447 1.77254,-0.0325 1.77254,-0.0324 z m -10.41815,11.85181 v -0.0747 l 0.34646,-0.27159 0.34646,-0.27157 -0.27171,0.3463 -0.27172,0.34629 h -0.0748 -0.0747 z m 6.13235,-3.20321 -0.19307,-0.50759 v -0.43779 -0.4378 l 0.3148,-0.44923 0.3148,-0.44921 0.27913,0.23153 0.27912,0.23155 v 0.9256 0.9256 l -0.23757,0.23746 -0.23757,0.23747 h -0.16328 -0.16328 z m 3.23333,-1.47123 0.5481,-0.69259 0.31307,-0.69259 0.31307,-0.69259 -0.10527,-1.38516 -0.10528,-1.38518 0.17002,0.69259 0.17003,0.69259 0.0301,0.79152 0.0301,0.79153 -0.38271,1.03859 -0.38271,1.03858 -0.13048,-0.13041 -0.13047,-0.13042 -0.44284,0.37805 -0.44284,0.37807 z m -4.60877,0.20132 -0.29148,-0.18011 -0.005,-1.14339 -0.005,-1.14337 0.36749,-0.073 0.36749,-0.073 0.1835,0.18343 0.18351,0.18342 0.0189,0.94045 0.0189,0.94045 -0.27292,0.2727 -0.27292,0.27271 -0.29148,-0.18013 z m 2.62186,-0.56394 -0.23002,-0.1421 -0.21712,-0.96839 -0.21713,-0.96838 0.10112,-0.26337 0.10111,-0.26338 h 0.3828 0.38279 l 0.21735,0.62318 0.21735,0.62317 v 0.53989 0.53988 l -0.25412,0.2108 -0.25411,0.2108 z m 4.49978,-4.96167 v -0.17936 l 0.39596,0.10348 0.39594,0.10347 v 0.0759 0.0759 h -0.39594 -0.39596 z m -0.8414,-0.14958 0.24747,-0.0998 0.24747,0.0998 0.24747,0.0998 h -0.49494 -0.49494 z"
       style="fill:#6e6e6e;stroke-width:0.19792885" />
    <path
       inkscape:connector-curvature="0"
       id="path31270"
       d="m 108.75093,121.19952 -0.4498,-0.23328 -0.8909,-0.51383 -0.89088,-0.51383 -1.18786,-0.12788 -1.18786,-0.12788 -0.77369,-0.20324 -0.77369,-0.20323 -0.56265,-0.56237 -0.56264,-0.56239 v -0.7181 -0.71811 l 0.59811,-0.20839 0.5981,-0.2084 0.20076,-0.37495 0.20077,-0.37495 h 0.29268 0.29268 l 0.36424,-0.22736 0.36423,-0.22736 0.65565,0.22846 0.65566,0.22845 0.36326,-0.32859 0.36326,-0.32859 v -0.16721 -0.16721 h -1.02288 -1.02288 l 0.094,-0.094 0.094,-0.094 1.03695,-0.0367 1.03695,-0.0366 0.50043,-0.59444 0.50043,-0.59445 -0.095,-0.36326 -0.0951,-0.36325 h 0.17945 0.17944 l -7.5e-4,0.34629 -7.5e-4,0.34629 -0.22306,0.79154 -0.22306,0.79152 -0.12922,-0.35866 -0.12922,-0.35865 -0.33633,0.70495 -0.33632,0.70494 h -0.21287 -0.21286 l 0.12235,0.19789 0.12236,0.19788 1.81959,5.9e-4 1.81959,6e-4 1.21623,-0.51599 1.21623,-0.51599 0.87991,0.51542 0.87991,0.51542 h 0.34241 0.3424 l -0.0979,-0.34629 -0.0979,-0.3463 -0.13717,-0.89047 -0.13716,-0.89047 -0.30545,-0.79153 -0.30544,-0.79152 -0.0776,-0.0932 -0.0776,-0.0932 -0.18417,0.29109 -0.18419,0.2911 0.0167,-0.29683 0.0167,-0.29682 0.15099,-0.49471 0.15099,-0.4947 0.14068,0.39576 0.1407,0.39577 0.25859,0.59969 0.25859,0.59969 0.24963,1.11496 0.24964,1.11494 0.65823,0.12343 0.65823,0.12343 0.10976,0.1775 0.10975,0.1775 -0.64594,-0.18517 -0.64593,-0.1852 h -0.0508 -0.0508 v 0.36277 0.36279 l 0.11005,0.11 0.11006,0.11001 0.68185,-0.20917 0.68185,-0.20917 v -0.16468 -0.16468 l 0.24747,-7.5e-4 0.24746,-7.4e-4 0.62693,-0.58736 0.62693,-0.58735 0.10889,0.73668 0.10889,0.73668 0.12497,1.68325 0.12498,1.68325 -0.36585,0.31969 -0.36586,0.31966 -1.18785,0.65576 -1.18786,0.65574 -0.49494,0.2394 -0.49494,0.23939 -2.7178,0.0934 -2.7178,0.0934 -0.44981,-0.23328 z m 6.8417,-1.31594 0.92128,-0.64906 0.11292,-0.35562 0.11293,-0.35561 -0.26247,-0.54737 -0.26246,-0.54736 -0.71785,-0.23507 -0.71784,-0.23507 -1.16026,-0.23795 -1.16026,-0.23795 -1.45376,0.24666 -1.45376,0.24665 -0.87246,0.83557 -0.87245,0.83555 v 0.60814 0.60814 l 0.58658,0.37121 0.58657,0.37122 2.84601,-0.0365 2.84601,-0.0365 z m -9.27884,-1.1659 0.51315,-0.19501 0.16546,-0.44709 0.16547,-0.44709 -0.1753,-0.50263 -0.1753,-0.50263 -0.63891,-0.33414 -0.63889,-0.33415 -0.55174,-0.201 -0.55173,-0.201 -0.75348,0.47541 -0.75347,0.47543 -0.25264,0.60963 -0.25264,0.60964 0.31562,0.48146 0.31562,0.48149 0.45033,0.0864 0.45032,0.0864 0.9275,0.0269 0.9275,0.0269 z m -2.6651,-3.83736 v -0.0747 l 0.34646,-0.27159 0.34646,-0.27157 -0.27171,0.3463 -0.27172,0.34629 h -0.0748 -0.0747 z m 3.29118,-3.29617 -0.51963,-0.61725 -0.12135,-0.48329 -0.12136,-0.4833 0.23181,-0.55938 0.23182,-0.55938 -0.11345,-0.57461 -0.11344,-0.57459 0.18711,0.39576 0.1871,0.39576 v 0.89047 0.89047 l -0.17015,-0.39576 -0.17014,-0.39576 -0.0139,0.53728 -0.0139,0.5373 0.62028,0.70612 0.62027,0.70612 -0.1007,0.10065 -0.1007,0.10065 z m 2.84117,0.0929 -0.19307,-0.50759 v -0.4378 -0.43779 l 0.3148,-0.44923 0.3148,-0.44922 0.27913,0.23154 0.27912,0.23154 v 0.92561 0.9256 l -0.23757,0.23746 -0.23757,0.23747 h -0.16328 -0.16328 z m 3.13966,-1.3723 0.4423,-0.59364 0.31701,-0.45139 0.31701,-0.45137 0.14523,-1.13168 0.14522,-1.13168 0.0192,0.98941 0.0192,0.98941 -0.37263,0.7878 -0.37264,0.7878 0.11298,0.18271 0.11297,0.18272 -0.24103,-0.14889 -0.24104,-0.14891 -0.42308,0.36568 -0.42307,0.36567 0.44229,-0.59364 z m -4.5151,0.10243 -0.29148,-0.18011 -0.005,-1.14339 -0.005,-1.14337 0.36749,-0.073 0.36749,-0.073 0.1835,0.18343 0.18351,0.18342 0.0189,0.94045 0.0189,0.94045 -0.27292,0.2727 -0.27292,0.27271 -0.29148,-0.18013 z m 2.62186,-0.56394 -0.23002,-0.1421 -0.21712,-0.96839 -0.21713,-0.96838 0.10112,-0.26337 0.10111,-0.26338 h 0.3828 0.38279 l 0.21735,0.62318 0.21735,0.62317 v 0.53989 0.53988 l -0.25412,0.2108 -0.25411,0.2108 z m -8.16689,-4.11446 -0.64432,-0.65866 -0.71694,-0.13444 -0.71694,-0.13444 -0.843565,0.3032 -0.843558,0.30321 v -0.18319 -0.18319 l 0.311108,-0.60133 0.311108,-0.60134 1.160377,-1.51607 1.16037,-1.51607 0.65676,-0.7172 0.65676,-0.717205 0.57426,-0.363968 0.57427,-0.363968 1.1745,0.04415 1.17451,0.04415 0.36646,0.196029 0.36645,0.196027 h 0.39887 0.39886 l -0.30172,-0.742055 -0.30173,-0.742057 -0.57906,-1.129715 -0.57907,-1.129716 v -0.291583 -0.291594 l 0.44545,-0.141312 0.44544,-0.141312 v 0.04295 0.04295 l 0.52857,-0.200864 0.52857,-0.200867 0.12755,1.522659 0.12756,1.522658 0.21677,1.038879 0.21679,1.038879 0.41394,-0.002 0.41394,-0.002 0.97185,-0.29467 0.97185,-0.294681 h 1.00853 1.00854 l 1.33455,0.381461 1.33455,0.38146 0.64458,0.4542 0.64458,0.454185 0.39595,0.48357 0.39595,0.48356 0.24046,0.41224 0.24045,0.41224 0.007,0.24736 0.007,0.24735 h -0.50415 -0.50415 l -0.33724,0.62069 -0.33726,0.6207 -0.39594,0.42787 -0.39596,0.42789 0.22359,-0.30651 0.22361,-0.30652 0.32083,-0.6333 0.32084,-0.63329 v -0.11254 -0.11253 l -0.54443,0.13102 -0.54444,0.13101 -0.92078,0.45981 -0.92078,0.45979 -0.87118,0.89591 -0.87118,0.89589 -1.17768,-0.41928 -1.17767,-0.41929 -1.52643,0.003 -1.52643,0.003 -1.04725,0.24088 -1.04726,0.24088 -1.11127,0.54295 -1.11128,0.54295 -0.64432,-0.65867 z m 3.18759,-1.35041 0.55424,-0.49362 0.29092,-0.5623 0.29093,-0.56231 0.12108,-1.17472 0.12108,-1.17472 -0.25556,-0.479075 -0.25556,-0.47908 -0.84989,-0.2823 -0.84989,-0.282296 -0.47119,0.118203 -0.47118,0.118203 -0.61478,0.51706 -0.61478,0.517045 -0.87931,1.14219 -0.87931,1.14219 -0.1295,0.80948 -0.1295,0.80946 0.65313,0.35116 0.65312,0.35117 0.69449,0.61577 0.6945,0.61578 0.88635,-0.56185 0.88635,-0.56183 z m 7.3213,0.0576 0.67296,-0.22908 1.53432,-1.28595 1.53431,-1.28594 v -0.37784 -0.37786 l -0.21395,-0.39957 -0.21395,-0.39958 -0.82543,-0.374585 -0.82542,-0.3746 -1.20661,-0.004 -1.20662,-0.004 -1.16909,0.41104 -1.1691,0.411035 -0.93618,0.23495 -0.93619,0.23494 -0.27646,0.29396 -0.27645,0.29394 -0.11561,0.90863 -0.11561,0.9086 0.35427,0.66027 0.35426,0.66026 1.53459,0.0468 1.53457,0.0468 0.11582,0.11576 0.11583,0.11577 h 0.53139 0.53139 z m 0.60524,1.61429 v -0.49471 l 0.0999,0.24735 0.0999,0.24736 -0.0999,0.24735 -0.0999,0.24736 z m -8.45337,-0.0132 -0.1305,-0.21105 0.0944,-0.0943 0.0944,-0.0943 0.11724,0.30536 0.11723,0.30536 h -0.0811 -0.0811 z m 10.086,-1.20469 -0.14127,-0.22846 0.22857,0.14119 0.22857,0.14119 v 0.0873 0.0873 h -0.0873 -0.0873 z m -0.92149,-0.10044 0.24747,-0.0998 0.24747,0.0998 0.24747,0.0998 h -0.49494 -0.49494 z"
       style="fill:#5f5f5f;stroke-width:0.19792885" />
    <path
       inkscape:connector-curvature="0"
       id="path31268"
       d="m 108.60898,121.02685 -0.70381,-0.36031 -0.89088,-0.49083 -0.8909,-0.49082 0.5429,0.11198 0.5429,0.11199 0.90372,0.57284 0.90371,0.57284 2.61189,-0.002 2.61189,-0.002 0.68567,-0.28478 0.68566,-0.28478 0.30421,-0.24763 0.30422,-0.24761 0.77812,-0.35231 0.77813,-0.35229 -0.21992,0.26486 -0.21992,0.26486 -1.4491,0.72931 -1.4491,0.72931 -2.5628,0.059 -2.5628,0.059 -0.70379,-0.36031 z m -4.21269,-1.33901 -1.13317,-0.16598 -0.56404,-0.29155 -0.56404,-0.29154 -0.25085,-0.3021 -0.25085,-0.30212 -0.10107,-0.75316 -0.10106,-0.75317 0.71279,-0.33974 0.71279,-0.33975 v -0.20108 -0.20108 h 0.30393 0.30393 l 0.44389,-0.29072 0.44391,-0.29072 0.98445,0.30027 0.98447,0.30027 1.78178,0.0139 1.78178,0.0139 0.9568,-0.41925 0.9568,-0.41927 h 0.0826 0.0826 v 0.17375 0.17375 l -1.1735,0.43866 -1.17351,0.43865 -1.61696,-0.0173 -1.61696,-0.0173 -0.97624,-0.34656 -0.97623,-0.34657 -0.73725,0.43381 -0.73725,0.43379 -0.65932,0.35129 -0.65932,0.3513 0.11793,0.58938 0.11793,0.58937 0.40919,0.43536 0.40919,0.43534 0.86328,0.21728 0.8633,0.21726 0.55575,0.003 0.55576,0.003 0.29696,0.19182 0.29696,0.19182 -0.29696,-0.0211 -0.29696,-0.0211 z m 13.65184,-0.60183 0.24417,-0.24589 0.11083,0.11077 0.11082,0.11078 -0.35499,0.13511 -0.355,0.13511 z m 0.38422,-1.10664 -0.11725,-0.74869 -0.13416,-1.38517 -0.13415,-1.38517 0.11954,0.10891 0.11954,0.10892 0.22763,1.92922 0.22763,1.92923 -0.0958,0.0957 -0.0958,0.0957 z m -5.14258,-2.29558 -0.95062,-0.44444 0.14222,-0.14215 0.14222,-0.14215 h -0.26396 -0.26397 l 0.11645,-0.1164 0.11643,-0.11638 0.88597,0.51896 0.88596,0.51896 0.63317,0.0801 0.63318,0.08 0.52163,-0.19822 0.52163,-0.19824 0.10316,-0.13602 0.10317,-0.13604 0.64327,-0.33709 0.64327,-0.33709 v 0.10748 0.1075 l -0.44544,0.38875 -0.44545,0.38877 -0.63706,0.28607 -0.63706,0.28608 -0.74878,-0.006 -0.74876,-0.006 z m 1.37958,-0.26702 -0.13199,-0.13193 0.017,-0.51119 0.017,-0.51119 0.17442,0.58369 0.17441,0.58371 -0.0594,0.0594 -0.0594,0.0594 z m -8.4597,-0.3284 0.28423,-0.36138 -0.25294,-0.15625 -0.25294,-0.15625 0.50454,-0.0964 0.50453,-0.0965 -0.17856,0.33349 -0.17856,0.33348 -0.35727,0.28054 -0.35726,0.28055 z m 9.28047,-0.0706 0.25985,-0.1039 0.11961,0.11955 0.1196,0.11955 -0.37945,-0.0156 -0.37946,-0.0156 0.25985,-0.1039 z m -10.50886,-0.58827 0.2437,-0.0986 0.35023,0.0912 0.35023,0.0912 -0.59393,0.007 -0.59393,0.007 z m 13.11966,-0.26597 v -0.26384 l 0.13199,0.13192 0.13198,0.13192 -0.13198,0.13193 -0.13199,0.13192 z m -3.69322,-0.30535 -0.11723,-0.30536 0.0983,-0.0983 0.0983,-0.0982 0.10559,0.40361 0.1056,0.40362 h -0.0867 -0.0867 z m -7.05483,-0.2883 0.10355,-0.39575 h 0.0759 0.0759 v 0.39575 0.39577 h -0.17945 -0.17944 z m 6.80417,-0.52798 -0.0156,-0.23117 -0.11394,-0.36248 -0.11393,-0.36248 0.22693,0.35375 0.22693,0.35375 -0.0974,0.23989 -0.0974,0.23991 -0.0156,-0.23117 z m -6.5332,-0.37897 0.0156,-0.37928 0.10398,0.25972 0.10398,0.25972 -0.11961,0.11956 -0.11961,0.11955 0.0156,-0.37927 z m 2.13924,-1.268 -0.23814,-0.79444 0.23167,-0.5082 0.23167,-0.50822 0.34428,0.0655 0.34428,0.0654 0.0594,1.02475 0.0594,1.02477 -0.39723,0.21248 -0.39722,0.21249 z m 3.82641,0.18983 -0.23998,-0.38408 0.0162,-0.34898 0.0162,-0.34899 0.29078,0.66615 0.29078,0.66613 -0.067,0.067 -0.067,0.067 -0.23998,-0.38408 z m -6.47622,0.0527 -0.19798,-0.14539 -0.29096,-0.39577 -0.29098,-0.39576 0.53845,0.47973 0.53843,0.47972 v 0.0645 0.0644 l -0.0495,-0.003 -0.0495,-0.003 -0.19797,-0.14538 z m 6.13147,-1.73994 0.74253,-0.97791 0.0694,-0.0748 0.0694,-0.0748 -0.21925,0.56953 -0.21926,0.56954 -0.59272,0.48321 -0.59272,0.48321 z m -4.93623,0.2484 -0.3287,-0.50141 0.0617,-0.85545 0.0617,-0.85546 0.36749,-0.0697 0.36748,-0.0697 0.18351,0.18342 0.18351,0.18343 0.0189,0.94045 0.0189,0.94045 -0.30286,0.30272 -0.30286,0.30271 -0.32869,-0.5014 z m -2.0705,-0.2534 0.0156,-0.37927 0.10398,0.25971 0.10398,0.25973 -0.11961,0.11955 -0.11961,0.11955 0.0156,-0.37927 z m 0.38032,-0.0824 v -0.26384 l 0.13199,0.13192 0.13198,0.13192 -0.13198,0.13193 -0.13199,0.13192 z m 4.19235,-0.3463 -0.17706,-0.34628 -0.1215,-0.64096 -0.12148,-0.64094 0.11479,-0.29899 0.11478,-0.29899 h 0.36682 0.36683 l 0.23188,0.77359 0.23189,0.7736 -0.12873,0.51264 -0.12872,0.51263 h -0.28622 -0.28623 z m 3.33073,-1.23676 v -0.26383 l 0.13199,0.13191 0.13198,0.13192 -0.13198,0.13192 -0.13199,0.13193 z m -10.96928,-2.27538 -0.31907,-0.48672 -0.62745,-0.32432 -0.62745,-0.32432 -0.97545,0.11548 -0.975457,0.11546 -0.276003,0.22896 -0.276003,0.22896 v -0.22211 -0.22211 h 0.20966 0.209659 l -0.106947,-0.17297 -0.106947,-0.17296 0.760528,-1.16273 0.76052,-1.16276 0.63522,-0.79152 0.63522,-0.79153 0.89644,-0.939925 0.89646,-0.939943 h 0.16294 0.16294 l -1.12381,1.137818 -1.12382,1.13782 -1.03726,1.51527 -1.037265,1.51528 -0.101994,0.26565 -0.101994,0.26568 h 1.304253 1.30424 l 0.65425,0.71357 0.65425,0.71357 0.32042,-0.17924 0.32041,-0.17922 v 0.1018 0.1018 l -0.37572,0.20099 -0.37571,0.20097 z m 10.7713,0.0987 v -0.26385 l 0.13199,0.13192 0.13198,0.13193 -0.13198,0.13192 -0.13199,0.13191 z m -1.82301,-0.80522 -0.93214,-0.36896 -1.14661,-0.117 -1.14661,-0.11699 -1.48483,0.30142 -1.48481,0.30144 -0.49495,0.13274 -0.49493,0.13276 0.19797,-0.21345 0.19798,-0.21346 0.89089,-0.23028 0.89089,-0.2303 1.58381,-0.098 1.5838,-0.098 1.07899,0.24107 1.079,0.24106 0.36731,0.22429 0.36732,0.22431 0.19032,-0.33467 0.19033,-0.33467 1.20182,-0.91357 1.20183,-0.91356 0.49053,-0.18641 0.49052,-0.18642 h 1.08717 1.08717 l -0.35765,-0.6158 -0.35765,-0.6158 -0.77619,-0.66885 -0.7762,-0.668835 -1.0625,-0.39735 -1.06251,-0.39734 -1.32892,0.002 -1.3289,0.002 -1.08887,0.29213 -1.08887,0.29212 -0.71823,0.002 -0.71823,0.002 -0.6676,-0.27799 -0.6676,-0.27799 -0.94038,-0.14025 -0.94039,-0.140236 v -0.168626 -0.169204 l 0.24747,0.08167 0.24747,0.08167 0.69292,0.109249 0.69291,0.109249 0.64976,0.123078 0.64975,0.12308 -0.39638,-1.005162 -0.39639,-1.005162 -0.51743,-0.989105 -0.51744,-0.989105 0.1239,-0.20037 0.12389,-0.200369 0.78487,-0.235041 0.78487,-0.23504 0.0738,0.08118 0.0739,0.08118 0.1326,1.484115 0.13261,1.484114 0.19802,0.791528 0.19803,0.791527 0.0788,0.23651 0.0788,0.23652 0.6538,-0.19182 0.65379,-0.19182 0.69291,-0.143633 0.69292,-0.143638 1.28684,0.01066 1.28684,0.01066 1.02508,0.346791 1.02508,0.3468 0.79296,0.574145 0.79296,0.57414 0.53223,0.90776 0.53223,0.90773 -0.0776,0.0775 -0.0776,0.0775 -1.24914,0.0969 -1.24914,0.0969 -1.09176,0.65769 -1.09176,0.65769 -0.67369,0.74206 -0.67368,0.74205 -0.05,-0.0203 -0.05,-0.0203 z m 2.77577,-0.51726 0.25985,-0.10389 0.11961,0.11956 0.11961,0.11955 -0.37946,-0.0156 -0.37945,-0.0156 z m 2.61081,-1.04043 v -0.18621 l 0.19571,-0.12089 0.19571,-0.1209 -0.11791,0.30709 -0.1179,0.30711 h -0.0778 -0.0778 z m -12.80244,-4.89276 0.13198,-0.131922 0.13199,0.131922 0.13198,0.131921 h -0.26397 -0.26396 z"
       style="fill:#434343;stroke-width:0.19792885" />
  </g>
  <animateTransform attributeType="xml" attributeName="transform" type="rotate" from="0 8.425116062164307 8.459185183048248" to="360 8.425116062164307 8.459185183048248" dur="2s" additive="sum" repeatCount="indefinite" />
</svg>
